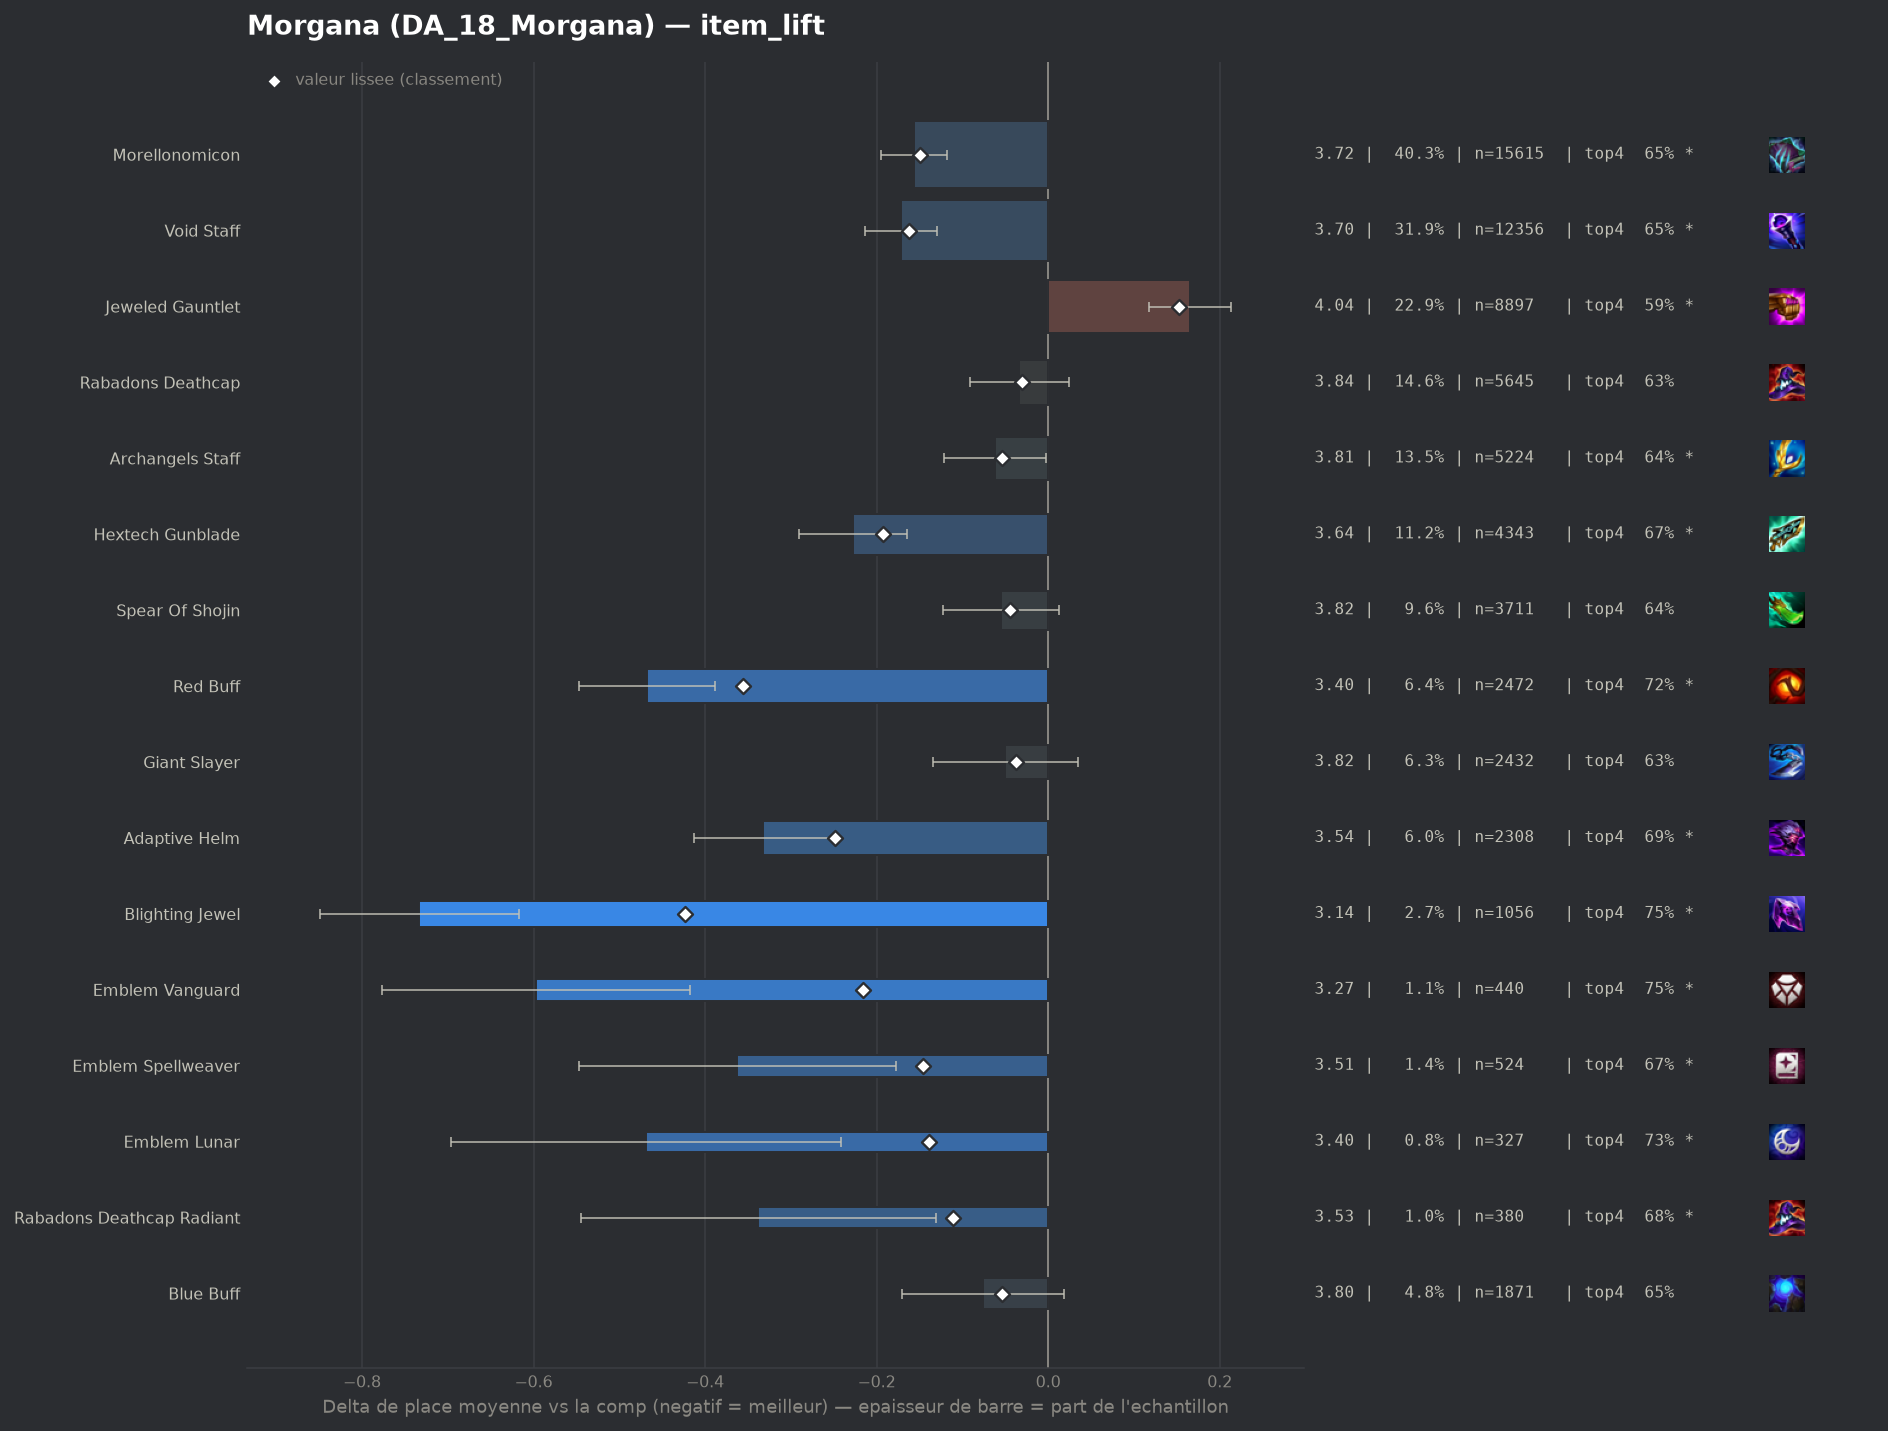

The table this chart was drawn from, first rows:
group, label, n, share, avg_place, shrunk_avg, score, d_avg, d_avg_pess, impact, d_top4, win, top2, top4, sd, z, p, significant
pepite, Blighting Jewel, 1056, 0.02724, 3.139, 3.45, -0.423, -0.733, -0.617, 0.0115, 0.1297, 0.2481, 0.4555, 0.75, 1.896, -12.37, 0.0, True
populaire, Red Buff, 2472, 0.06376, 3.405, 3.516, -0.356, -0.468, -0.389, 0.0227, 0.0961, 0.1926, 0.3989, 0.7164, 1.934, -11.61, 0.0, True
populaire, Adaptive Helm, 2308, 0.05953, 3.541, 3.624, -0.248, -0.332, -0.25, 0.0148, 0.0668, 0.1716, 0.3523, 0.6872, 1.937, -7.96, 0.0, True
pepite, Emblem Vanguard, 440, 0.01135, 3.275, 3.656, -0.216, -0.597, -0.418, 0.0025, 0.1251, 0.2182, 0.4227, 0.7455, 1.907, -6.53, 0.0, True
populaire, Hextech Gunblade, 4343, 0.112, 3.644, 3.679, -0.193, -0.228, -0.165, 0.0217, 0.0525, 0.1653, 0.3514, 0.6728, 2.016, -7.05, 0.0, True
populaire, Void Staff, 12356, 0.3187, 3.7, 3.71, -0.162, -0.172, -0.13, 0.0516, 0.0344, 0.1774, 0.3431, 0.6547, 2.056, -8.09, 0.0, True
populaire, Morellonomicon, 15615, 0.4028, 3.716, 3.723, -0.149, -0.157, -0.118, 0.0601, 0.0327, 0.1712, 0.3404, 0.6531, 2.05, -8.04, 0.0, True
pepite, Emblem Spellweaver, 524, 0.01352, 3.51, 3.726, -0.146, -0.363, -0.178, 0.002, 0.0514, 0.2309, 0.4084, 0.6718, 2.141, -3.86, 0.00012, True
pepite, Emblem Lunar, 327, 0.008435, 3.404, 3.733, -0.139, -0.469, -0.241, 0.0012, 0.1105, 0.2263, 0.4098, 0.7309, 2.089, -4.04, 5e-05, True
pepite, Rabadons Deathcap Radiant, 380, 0.009802, 3.534, 3.761, -0.111, -0.338, -0.131, 0.0011, 0.0612, 0.2105, 0.3711, 0.6816, 2.047, -3.2, 0.00135, True
populaire, Archangels Staff, 5224, 0.1347, 3.811, 3.819, -0.054, -0.062, -0.002, 0.0072, 0.0156, 0.1589, 0.3233, 0.6359, 2.061, -2.02, 0.04288, True
pepite, Blue Buff, 1871, 0.04826, 3.796, 3.819, -0.054, -0.076, 0.0, 0.0026, 0.0258, 0.1427, 0.3234, 0.6462, 2.025, -1.58, 0.1131, False
, Void Staff Radiant, 51, 0.001315, 3.118, 3.826, -0.047, -0.755, -0.223, 0.0001, 0.0659, 0.2941, 0.451, 0.6863, 1.937, -2.78, 0.00542, True
, Emblem Executioner, 73, 0.001883, 3.342, 3.827, -0.046, -0.53, -0.052, 0.0001, 0.1057, 0.2603, 0.4247, 0.726, 2.082, -2.17, 0.0298, True
populaire, Spear Of Shojin, 3711, 0.09572, 3.818, 3.827, -0.045, -0.055, 0.0, 0.0043, 0.0188, 0.1455, 0.3099, 0.6392, 2.013, -1.57, 0.1156, False
, Crownguard, 272, 0.007016, 3.699, 3.827, -0.045, -0.174, 0.0, 0.0003, 0.0377, 0.1654, 0.3603, 0.6581, 2.063, -1.39, 0.166, False
, Emblem Slayer, 170, 0.004385, 3.635, 3.83, -0.043, -0.237, 0.0, 0.0002, 0.0444, 0.1588, 0.3471, 0.6647, 1.981, -1.56, 0.1196, False
populaire, Giant Slayer, 2432, 0.06273, 3.823, 3.835, -0.038, -0.05, 0.0, 0.0024, 0.0084, 0.1534, 0.3257, 0.6287, 2.065, -1.15, 0.2505, False
, Strikers Flail, 784, 0.02022, 3.807, 3.84, -0.033, -0.065, 0.0, 0.0007, 0.0302, 0.1492, 0.3291, 0.6505, 2.077, -0.87, 0.3856, False
populaire, Rabadons Deathcap, 5645, 0.1456, 3.839, 3.843, -0.03, -0.034, 0.0, 0.0043, 0.0137, 0.1474, 0.3143, 0.634, 2.047, -1.15, 0.2499, False
, Guinsoos Rageblade, 41, 0.001058, 3.951, 3.876, 0.004, 0.079, 0.0, -0.0, -0.035, 0.0976, 0.2683, 0.5854, 1.912, 0.26, 0.7919, False
, Eternal Pact, 80, 0.002064, 3.925, 3.877, 0.005, 0.053, 0.0, -0.0, 0.0172, 0.125, 0.3, 0.6375, 2.09, 0.22, 0.8221, False
, Morellonomicon Radiant, 89, 0.002296, 3.933, 3.879, 0.006, 0.06, 0.0, -0.0, -0.0698, 0.2022, 0.382, 0.5506, 2.258, 0.25, 0.8016, False
, Manazane, 139, 0.003585, 3.971, 3.887, 0.015, 0.099, 0.0, -0.0001, -0.0592, 0.1655, 0.2878, 0.5612, 2.05, 0.57, 0.5704, False
, Emblem Flora Fatalis, 68, 0.001754, 4.074, 3.889, 0.016, 0.201, 0.0, -0.0, -0.0468, 0.1471, 0.2794, 0.5735, 2.06, 0.8, 0.4212, False
, Emblem Blackthorn, 50, 0.00129, 4.26, 3.896, 0.023, 0.388, 0.0, -0.0, -0.0003, 0.12, 0.28, 0.62, 2.261, 1.21, 0.2257, False
, Seekers Armguard, 294, 0.007583, 3.959, 3.896, 0.024, 0.087, 0.0, -0.0002, -0.0285, 0.1429, 0.3061, 0.5918, 2.093, 0.71, 0.4787, False
, Jeweled Gauntlet Radiant, 133, 0.003431, 4.06, 3.9, 0.027, 0.188, 0.0, -0.0001, -0.0489, 0.1729, 0.2857, 0.5714, 2.095, 1.03, 0.3021, False
, Zhonyas Paradox, 92, 0.002373, 4.326, 3.921, 0.048, 0.454, 0.005, -0.0001, -0.1312, 0.1413, 0.2717, 0.4891, 2.192, 1.98, 0.04739, True
, Component Needlessly Large Rod, 46, 0.001187, 5.087, 3.94, 0.068, 1.215, 0.538, -0.0001, -0.229, 0.1087, 0.1957, 0.3913, 2.339, 3.52, 0.00043, True
, Nashors Tooth, 1415, 0.0365, 3.999, 3.954, 0.082, 0.126, 0.018, -0.003, -0.0218, 0.1286, 0.2869, 0.5986, 2.036, 2.29, 0.02208, True
, Dawncore, 115, 0.002966, 4.67, 3.975, 0.103, 0.797, 0.422, -0.0003, -0.1508, 0.0957, 0.1652, 0.4696, 2.05, 4.16, 3e-05, True
, Edge Of Night, 752, 0.0194, 4.13, 3.999, 0.127, 0.258, 0.106, -0.0025, -0.0379, 0.1184, 0.2686, 0.5824, 2.102, 3.33, 0.00086, True
populaire, Jeweled Gauntlet, 8897, 0.2295, 4.038, 4.025, 0.152, 0.165, 0.118, -0.0349, -0.0314, 0.128, 0.2835, 0.589, 2.076, 6.78, 0.0, True
, Ionic Spark, 516, 0.01331, 4.293, 4.04, 0.168, 0.42, 0.238, -0.0022, -0.0796, 0.1143, 0.2345, 0.5407, 2.104, 4.51, 1e-05, True
, Bloodthirster, 1630, 0.04204, 4.217, 4.106, 0.233, 0.344, 0.241, -0.0098, -0.0657, 0.1209, 0.2503, 0.5546, 2.089, 6.52, 0.0, True
, Titans Resolve, 730, 0.01883, 4.375, 4.116, 0.244, 0.503, 0.353, -0.0046, -0.0998, 0.1041, 0.211, 0.5205, 2.049, 6.57, 0.0, True
, Hand Of Justice, 2044, 0.05272, 4.299, 4.182, 0.31, 0.427, 0.335, -0.0163, -0.0832, 0.0974, 0.2392, 0.5372, 2.065, 9.11, 0.0, True
